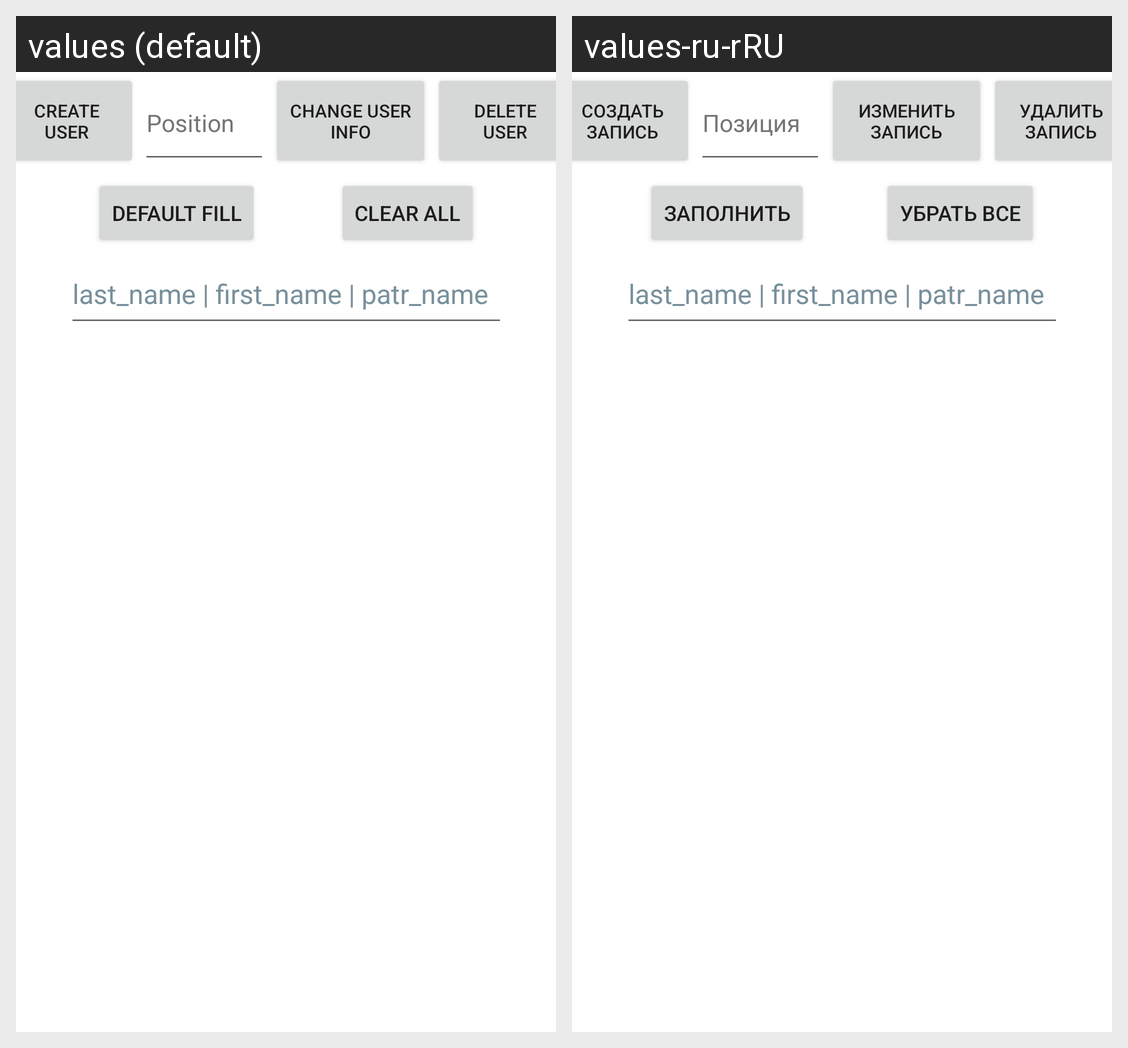

For this localized Android screen grid, give each drawn string resource with its value in every locale shown.
Android screen res/layout/activity_main.xml rendered under 2 locales, left to right: values (default), values-ru-rRU. Device: Nexus 5 (rendered at 1080×1920; each locale shown at half size, 540×960, under a caption strip naming it); theme Theme.MyRoomApplication.
Strings drawn on this screen, with the default value and each locale's value (text and hints the layout hard-codes, and strings that could not be matched under every locale, appear in the picture but are not listed):

id
  values: Position
  values-ru-rRU: Позиция

create_user
  values: Create user
  values-ru-rRU: Создать запись

change_user_info
  values: Change user info
  values-ru-rRU: Изменить запись

delete_user
  values: Delete user
  values-ru-rRU: Удалить запись

select_needed_fields_port
  values: last_name | first_name | patr_name
  values-ru-rRU: last_name | first_name | patr_name  [not translated; the default value is used]

clear_all
  values: Clear all
  values-ru-rRU: Убрать все

default_fill
  values: Default fill
  values-ru-rRU: Заполнить
